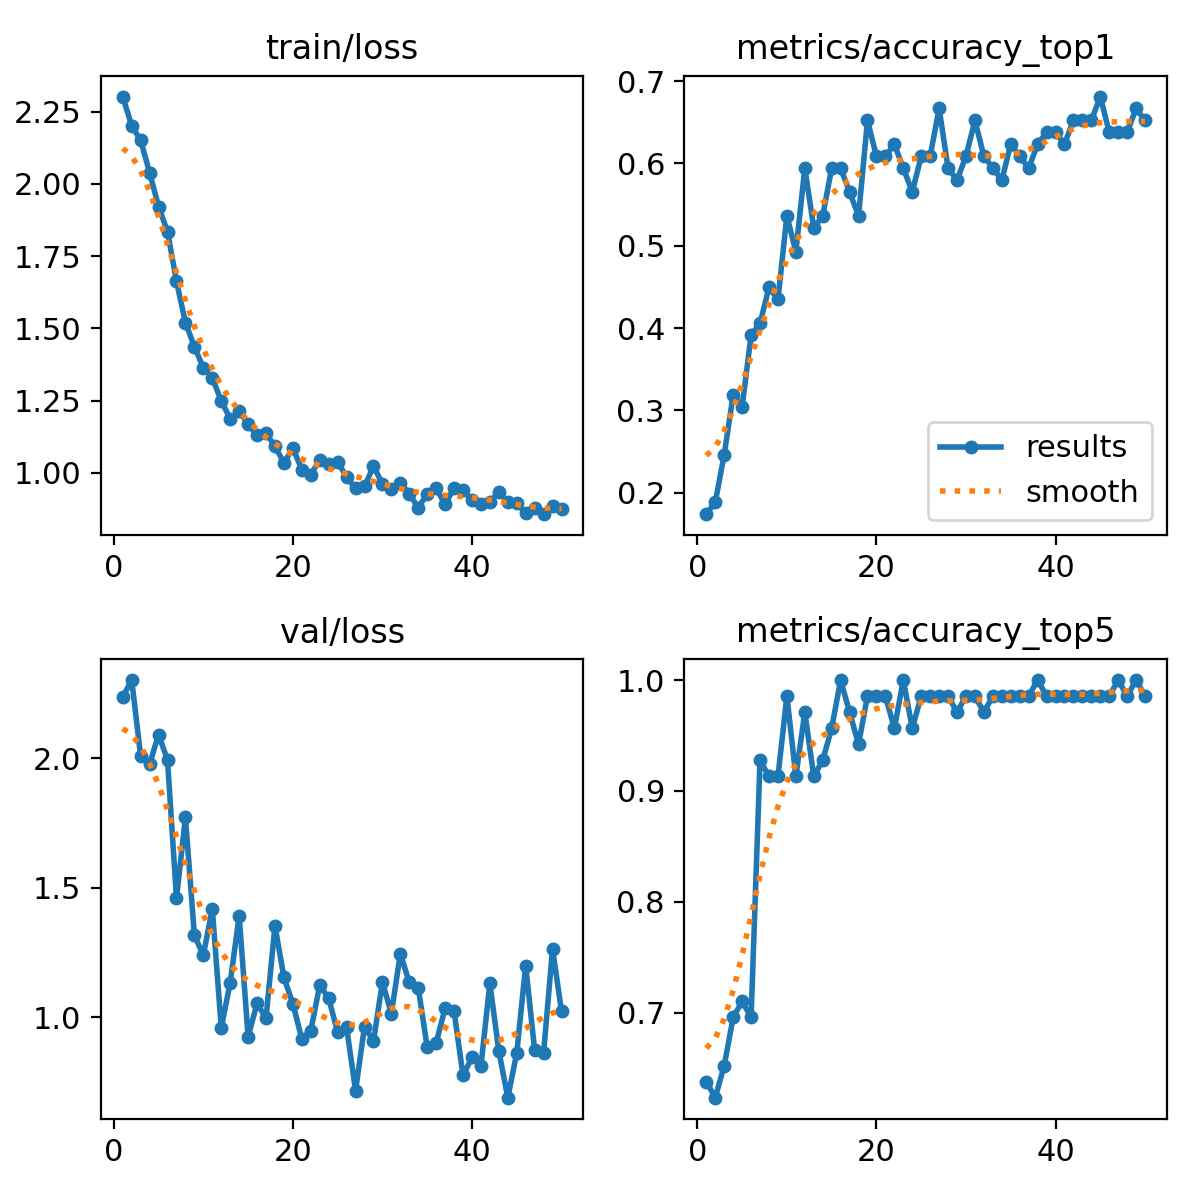

Data behind this chart, as committed beside it:
epoch, time, train/loss, metrics/accuracy_top1, metrics/accuracy_top5, val/loss, lr/pg0, lr/pg1, lr/pg2, lr/pg3, lr/pg4, lr/pg5, lr/pg6, lr/pg7
1, 93.84, 2.302, 0.1739, 0.6377, 2.237, 0.00081, 0.00027, 0.00081, 0.00027, 0.07381, 0.07327, 0.00081, 0.00027
2, 153.2, 2.2, 0.1884, 0.6232, 2.303, 0.001617, 0.0005391, 0.001617, 0.0005391, 0.04662, 0.04554, 0.001617, 0.0005391
3, 201.7, 2.151, 0.2464, 0.6522, 2.009, 0.002391, 0.0007971, 0.002391, 0.0007971, 0.01939, 0.0178, 0.002391, 0.0007971
4, 239.4, 2.038, 0.3188, 0.6956, 1.979, 0.002822, 0.0009406, 0.002822, 0.0009406, 0.002822, 0.0009406, 0.002822, 0.0009406
5, 276.9, 1.921, 0.3044, 0.7101, 2.092, 0.002762, 0.0009208, 0.002762, 0.0009208, 0.002762, 0.0009208, 0.002762, 0.0009208
6, 313.6, 1.835, 0.3913, 0.6956, 1.993, 0.002703, 0.000901, 0.002703, 0.000901, 0.002703, 0.000901, 0.002703, 0.000901
7, 352.1, 1.663, 0.4058, 0.9275, 1.46, 0.002644, 0.0008812, 0.002644, 0.0008812, 0.002644, 0.0008812, 0.002644, 0.0008812
8, 390.2, 1.52, 0.4493, 0.913, 1.772, 0.002584, 0.0008614, 0.002584, 0.0008614, 0.002584, 0.0008614, 0.002584, 0.0008614
9, 428.2, 1.437, 0.4348, 0.913, 1.316, 0.002525, 0.0008416, 0.002525, 0.0008416, 0.002525, 0.0008416, 0.002525, 0.0008416
10, 465.7, 1.363, 0.5362, 0.9855, 1.239, 0.002465, 0.0008218, 0.002465, 0.0008218, 0.002465, 0.0008218, 0.002465, 0.0008218
11, 502.6, 1.328, 0.4928, 0.913, 1.419, 0.002406, 0.000802, 0.002406, 0.000802, 0.002406, 0.000802, 0.002406, 0.000802
12, 540.2, 1.25, 0.5942, 0.971, 0.9588, 0.002347, 0.0007822, 0.002347, 0.0007822, 0.002347, 0.0007822, 0.002347, 0.0007822
13, 578.1, 1.187, 0.5217, 0.913, 1.133, 0.002287, 0.0007624, 0.002287, 0.0007624, 0.002287, 0.0007624, 0.002287, 0.0007624
14, 615.9, 1.215, 0.5362, 0.9275, 1.392, 0.002228, 0.0007426, 0.002228, 0.0007426, 0.002228, 0.0007426, 0.002228, 0.0007426
15, 654.4, 1.168, 0.5942, 0.9565, 0.9243, 0.002168, 0.0007228, 0.002168, 0.0007228, 0.002168, 0.0007228, 0.002168, 0.0007228
16, 691.9, 1.13, 0.5942, 1, 1.053, 0.002109, 0.000703, 0.002109, 0.000703, 0.002109, 0.000703, 0.002109, 0.000703
17, 729.4, 1.137, 0.5652, 0.971, 0.9963, 0.00205, 0.0006832, 0.00205, 0.0006832, 0.00205, 0.0006832, 0.00205, 0.0006832
18, 766.5, 1.092, 0.5362, 0.942, 1.353, 0.00199, 0.0006634, 0.00199, 0.0006634, 0.00199, 0.0006634, 0.00199, 0.0006634
19, 803.5, 1.035, 0.6522, 0.9855, 1.154, 0.001931, 0.0006436, 0.001931, 0.0006436, 0.001931, 0.0006436, 0.001931, 0.0006436
20, 841.4, 1.085, 0.6087, 0.9855, 1.051, 0.001871, 0.0006238, 0.001871, 0.0006238, 0.001871, 0.0006238, 0.001871, 0.0006238
21, 879.4, 1.012, 0.6087, 0.9855, 0.9156, 0.001812, 0.000604, 0.001812, 0.000604, 0.001812, 0.000604, 0.001812, 0.000604
22, 917.4, 0.9946, 0.6232, 0.9565, 0.9472, 0.001753, 0.0005842, 0.001753, 0.0005842, 0.001753, 0.0005842, 0.001753, 0.0005842
23, 955, 1.045, 0.5942, 1, 1.123, 0.001693, 0.0005644, 0.001693, 0.0005644, 0.001693, 0.0005644, 0.001693, 0.0005644
24, 992.3, 1.029, 0.5652, 0.9565, 1.072, 0.001634, 0.0005446, 0.001634, 0.0005446, 0.001634, 0.0005446, 0.001634, 0.0005446
25, 1029, 1.037, 0.6087, 0.9855, 0.9413, 0.001574, 0.0005248, 0.001574, 0.0005248, 0.001574, 0.0005248, 0.001574, 0.0005248
26, 1068, 0.9873, 0.6087, 0.9855, 0.9603, 0.001515, 0.000505, 0.001515, 0.000505, 0.001515, 0.000505, 0.001515, 0.000505
27, 1114, 0.9463, 0.6667, 0.9855, 0.7154, 0.001456, 0.0004852, 0.001456, 0.0004852, 0.001456, 0.0004852, 0.001456, 0.0004852
28, 1193, 0.9532, 0.5942, 0.9855, 0.9631, 0.001396, 0.0004654, 0.001396, 0.0004654, 0.001396, 0.0004654, 0.001396, 0.0004654
29, 1271, 1.024, 0.5797, 0.971, 0.9067, 0.001337, 0.0004456, 0.001337, 0.0004456, 0.001337, 0.0004456, 0.001337, 0.0004456
30, 1347, 0.9619, 0.6087, 0.9855, 1.135, 0.001277, 0.0004258, 0.001277, 0.0004258, 0.001277, 0.0004258, 0.001277, 0.0004258
31, 1420, 0.9433, 0.6522, 0.9855, 1.013, 0.001218, 0.000406, 0.001218, 0.000406, 0.001218, 0.000406, 0.001218, 0.000406
32, 1494, 0.9668, 0.6087, 0.971, 1.245, 0.001159, 0.0003862, 0.001159, 0.0003862, 0.001159, 0.0003862, 0.001159, 0.0003862
33, 1568, 0.9279, 0.5942, 0.9855, 1.135, 0.001099, 0.0003664, 0.001099, 0.0003664, 0.001099, 0.0003664, 0.001099, 0.0003664
34, 1642, 0.8802, 0.5797, 0.9855, 1.113, 0.00104, 0.0003466, 0.00104, 0.0003466, 0.00104, 0.0003466, 0.00104, 0.0003466
35, 1715, 0.9263, 0.6232, 0.9855, 0.8838, 0.0009804, 0.0003268, 0.0009804, 0.0003268, 0.0009804, 0.0003268, 0.0009804, 0.0003268
36, 1749, 0.9473, 0.6087, 0.9855, 0.9002, 0.000921, 0.000307, 0.000921, 0.000307, 0.000921, 0.000307, 0.000921, 0.000307
37, 1787, 0.8917, 0.5942, 0.9855, 1.034, 0.0008616, 0.0002872, 0.0008616, 0.0002872, 0.0008616, 0.0002872, 0.0008616, 0.0002872
38, 1829, 0.9479, 0.6232, 1, 1.023, 0.0008022, 0.0002674, 0.0008022, 0.0002674, 0.0008022, 0.0002674, 0.0008022, 0.0002674
39, 1868, 0.9403, 0.6377, 0.9855, 0.7742, 0.0007428, 0.0002476, 0.0007428, 0.0002476, 0.0007428, 0.0002476, 0.0007428, 0.0002476
40, 1908, 0.905, 0.6377, 0.9855, 0.8438, 0.0006834, 0.0002278, 0.0006834, 0.0002278, 0.0006834, 0.0002278, 0.0006834, 0.0002278
41, 1947, 0.8941, 0.6232, 0.9855, 0.81, 0.000624, 0.000208, 0.000624, 0.000208, 0.000624, 0.000208, 0.000624, 0.000208
42, 1987, 0.8993, 0.6522, 0.9855, 1.13, 0.0005646, 0.0001882, 0.0005646, 0.0001882, 0.0005646, 0.0001882, 0.0005646, 0.0001882
43, 2028, 0.9354, 0.6522, 0.9855, 0.8686, 0.0005052, 0.0001684, 0.0005052, 0.0001684, 0.0005052, 0.0001684, 0.0005052, 0.0001684
44, 2069, 0.9006, 0.6522, 0.9855, 0.6883, 0.0004458, 0.0001486, 0.0004458, 0.0001486, 0.0004458, 0.0001486, 0.0004458, 0.0001486
45, 2110, 0.8954, 0.6812, 0.9855, 0.8607, 0.0003864, 0.0001288, 0.0003864, 0.0001288, 0.0003864, 0.0001288, 0.0003864, 0.0001288
46, 2153, 0.86, 0.6377, 0.9855, 1.199, 0.000327, 0.000109, 0.000327, 0.000109, 0.000327, 0.000109, 0.000327, 0.000109
47, 2195, 0.8771, 0.6377, 1, 0.8724, 0.0002676, 8.92e-05, 0.0002676, 8.92e-05, 0.0002676, 8.92e-05, 0.0002676, 8.92e-05
48, 2237, 0.8574, 0.6377, 0.9855, 0.8619, 0.0002082, 6.94e-05, 0.0002082, 6.94e-05, 0.0002082, 6.94e-05, 0.0002082, 6.94e-05
49, 2279, 0.8852, 0.6667, 1, 1.265, 0.0001488, 4.96e-05, 0.0001488, 4.96e-05, 0.0001488, 4.96e-05, 0.0001488, 4.96e-05
50, 2321, 0.8758, 0.6522, 0.9855, 1.022, 8.94e-05, 2.98e-05, 8.94e-05, 2.98e-05, 8.94e-05, 2.98e-05, 8.94e-05, 2.98e-05
